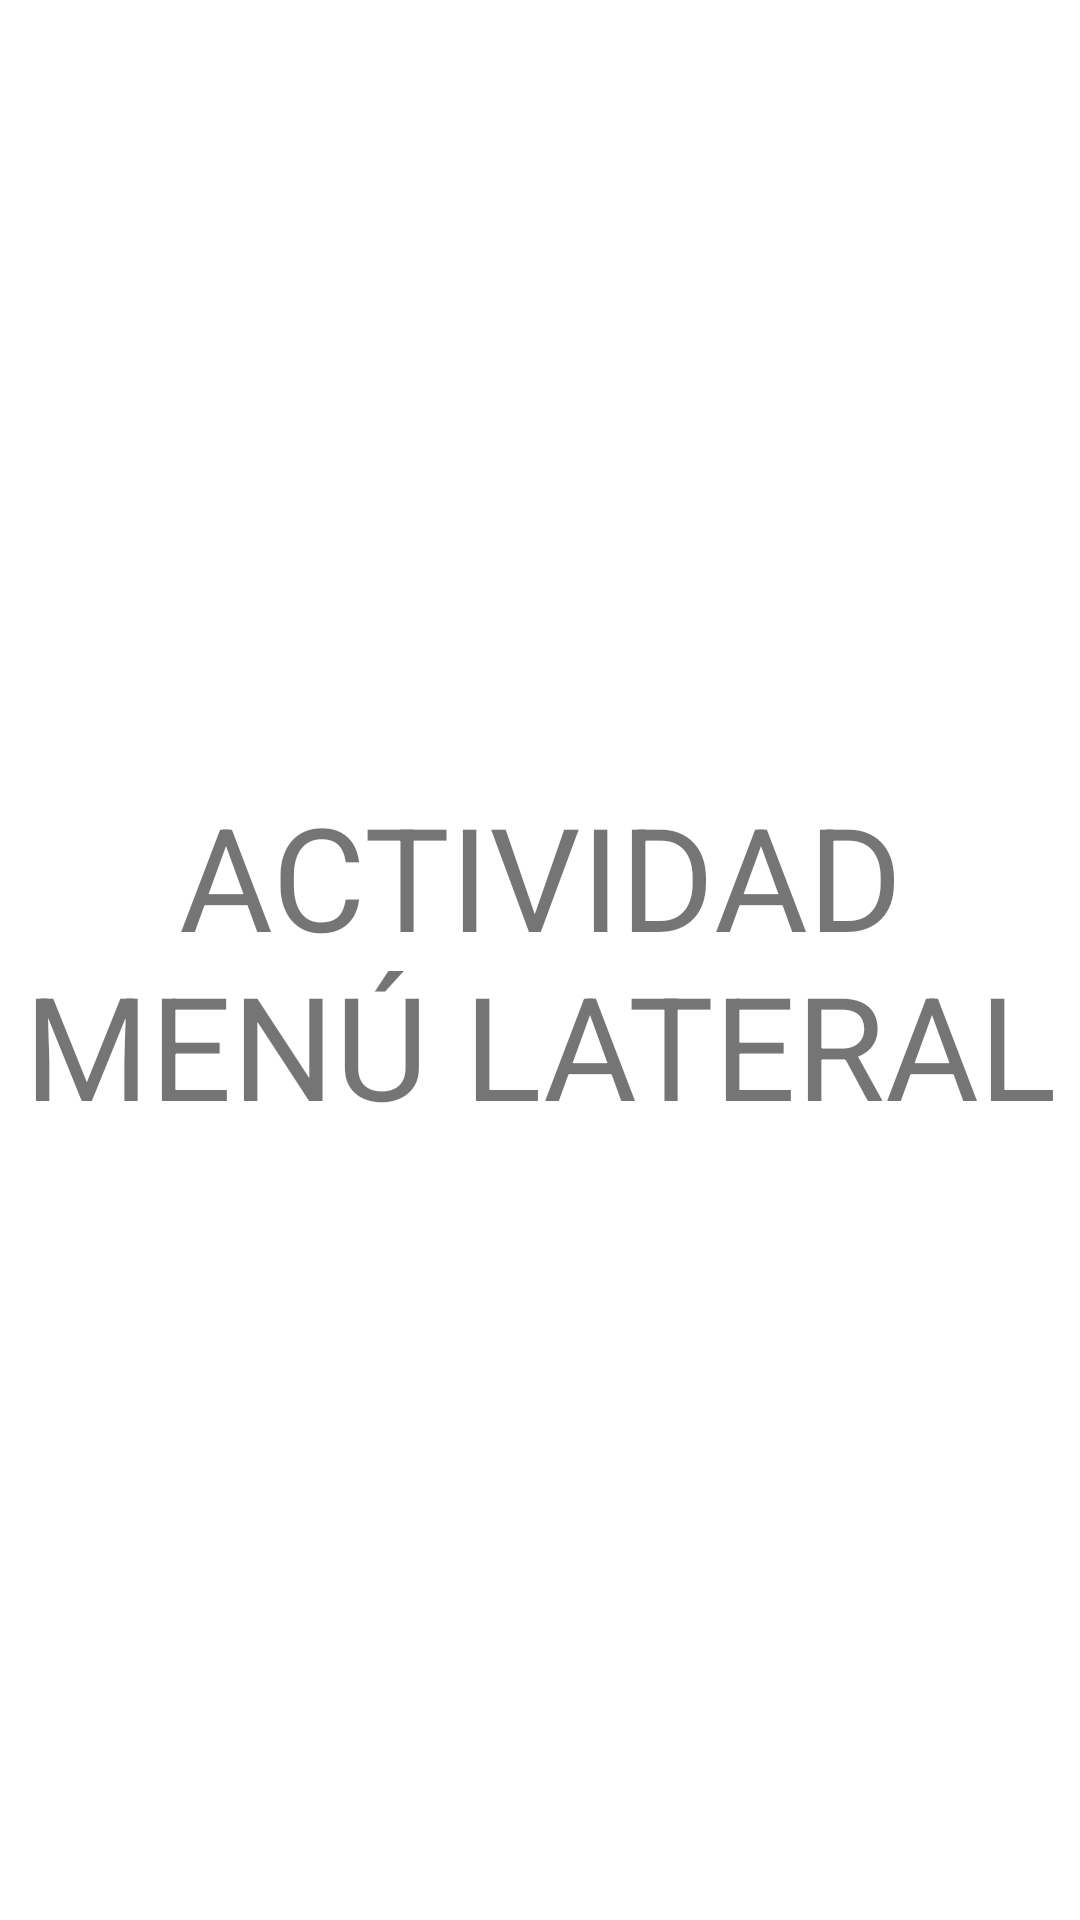

Layout XML and referenced resources for this Android screen:
<!-- AndroidManifest.xml: application theme Theme.EjemplosLibroAndroidApp -->
<!-- res/layout/actividad_menu_pantalla.xml -->
<?xml version="1.0" encoding="utf-8"?>

<androidx.constraintlayout.widget.ConstraintLayout xmlns:android="http://schemas.android.com/apk/res/android"
    xmlns:app="http://schemas.android.com/apk/res-auto"
    android:layout_width="match_parent"
    android:layout_height="match_parent"
    xmlns:tools="http://schemas.android.com/tools"
    tools:context=".tema9.ActividadMenuPrincipal">

    <TextView
        android:layout_width="match_parent"
        android:layout_height="wrap_content"
        android:gravity="center"
        android:text="ACTIVIDAD MENÚ LATERAL"
        android:textSize="48sp"
        app:layout_constraintBottom_toBottomOf="parent"
        app:layout_constraintEnd_toEndOf="parent"
        app:layout_constraintStart_toStartOf="parent"
        app:layout_constraintTop_toTopOf="parent"></TextView>
</androidx.constraintlayout.widget.ConstraintLayout>
<!-- resources referenced by this layout -->
<resources>
  <style name="Theme.EjemplosLibroAndroidApp" parent="Theme.MaterialComponents.DayNight.DarkActionBar">
          
          <item name="colorPrimary">@color/purple_500</item>
          <item name="colorPrimaryVariant">@color/purple_700</item>
          <item name="colorOnPrimary">@color/white</item>
          
          <item name="colorSecondary">@color/teal_200</item>
          <item name="colorSecondaryVariant">@color/teal_700</item>
          <item name="colorOnSecondary">@color/black</item>
          
          <item name="android:statusBarColor" tools:targetApi="l">?attr/colorPrimaryVariant</item>
          
      </style>
  <color name="purple_500">#FF6200EE</color>
  <color name="purple_700">#FF3700B3</color>
  <color name="white">#FFFFFFFF</color>
  <color name="teal_200">#FF03DAC5</color>
  <color name="teal_700">#FF018786</color>
  <color name="black">#FF000000</color>
</resources>
